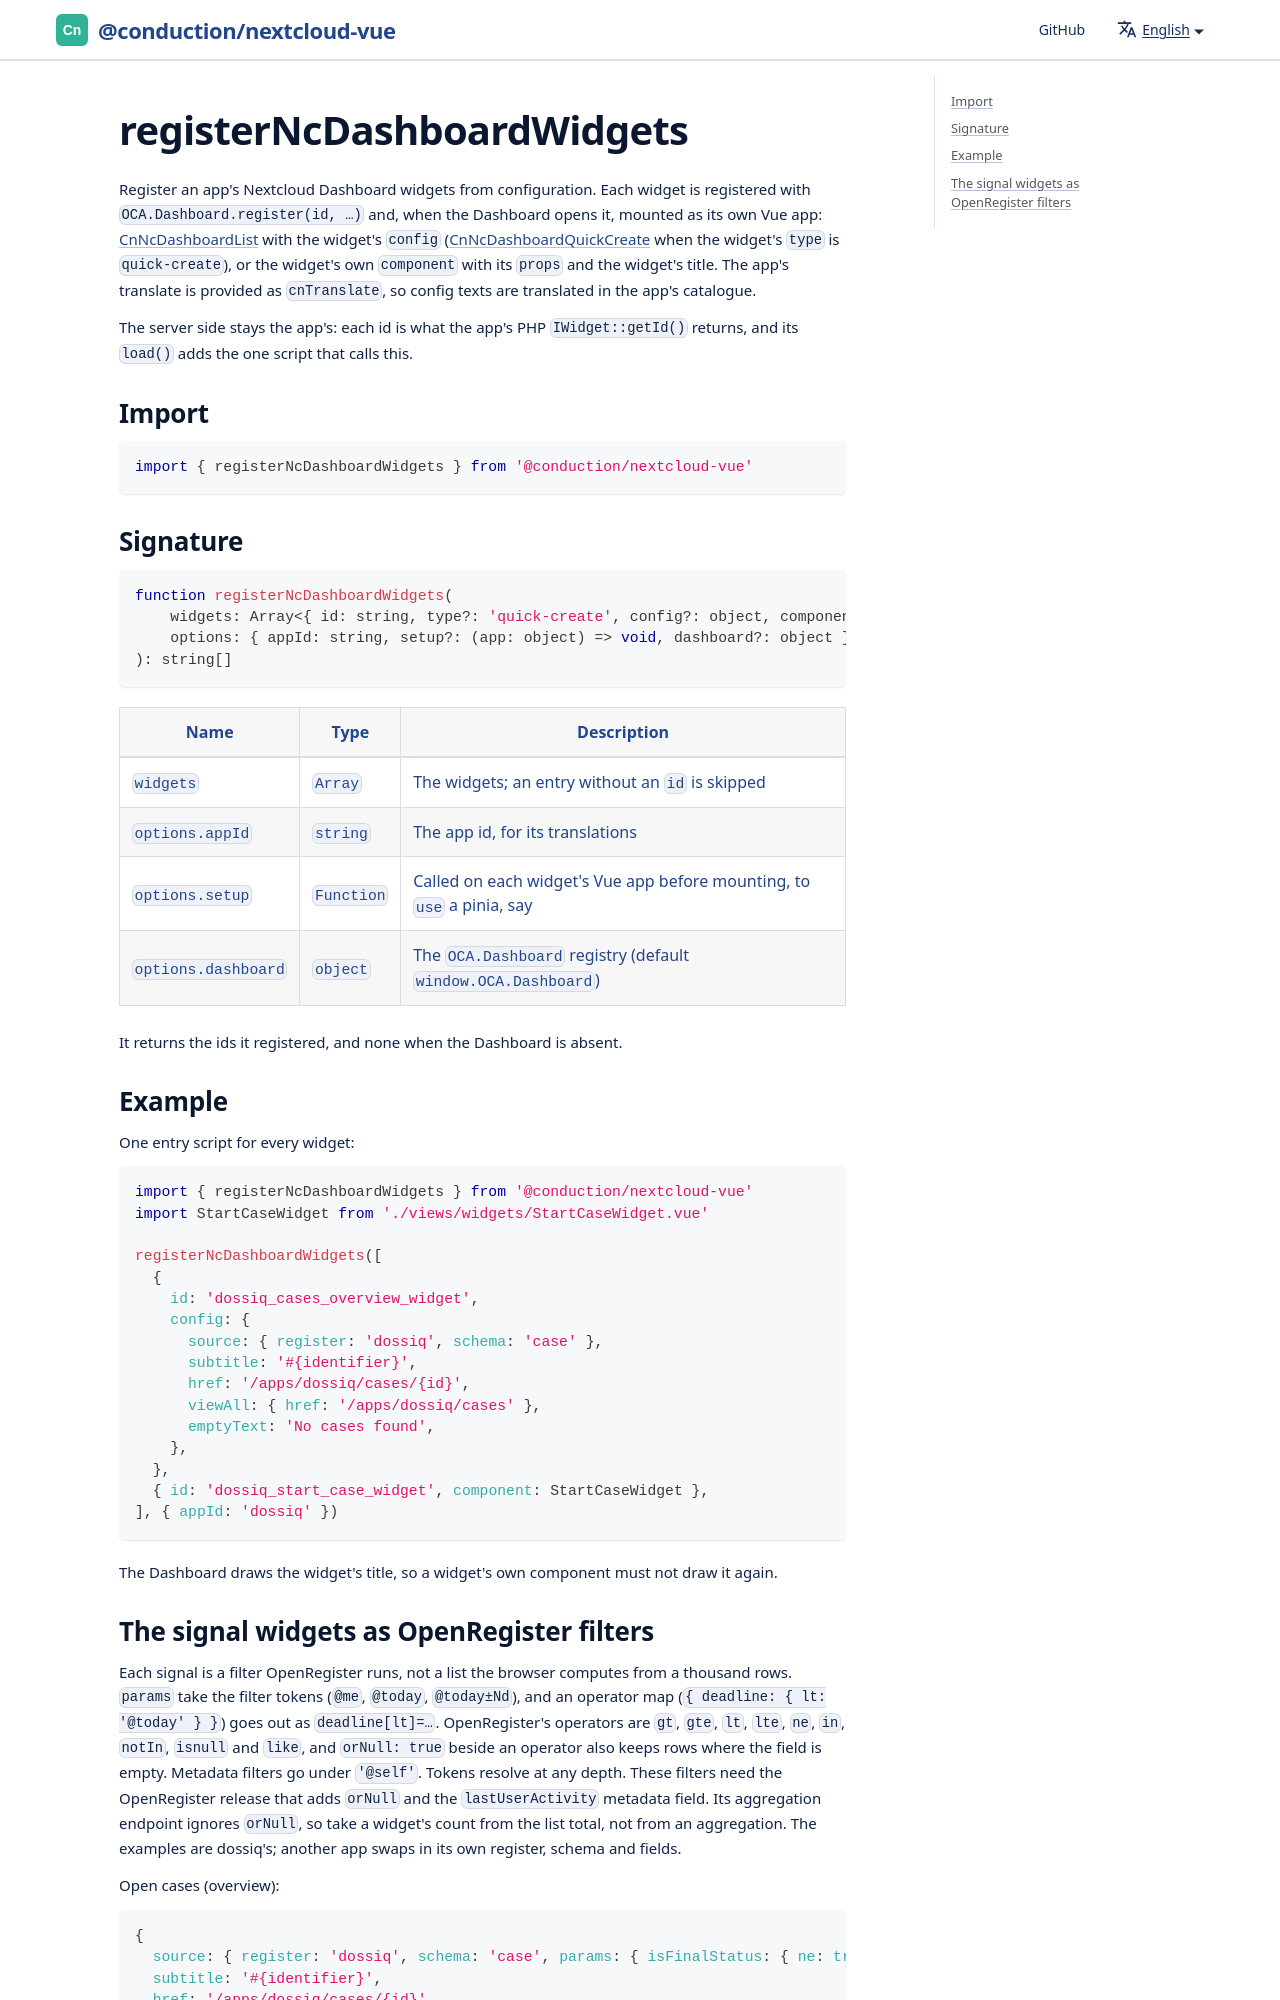

repository: ConductionNL/nextcloud-vue · page: docs/utilities/register-nc-dashboard-widgets/index.html · generator: docusaurus

# registerNcDashboardWidgets

Register an app's Nextcloud Dashboard widgets from configuration. Each widget is registered with `OCA.Dashboard.register(id, …)` and, when the Dashboard opens it, mounted as its own Vue app: [CnNcDashboardList](../components/cn-nc-dashboard-list.md) with the widget's `config` ([CnNcDashboardQuickCreate](../components/cn-nc-dashboard-quick-create.md) when the widget's `type` is `quick-create`), or the widget's own `component` with its `props` and the widget's title. The app's translate is provided as `cnTranslate`, so config texts are translated in the app's catalogue.

The server side stays the app's: each id is what the app's PHP `IWidget::getId()` returns, and its `load()` adds the one script that calls this.

## Import

```js
import { registerNcDashboardWidgets } from '@conduction/nextcloud-vue'
```
